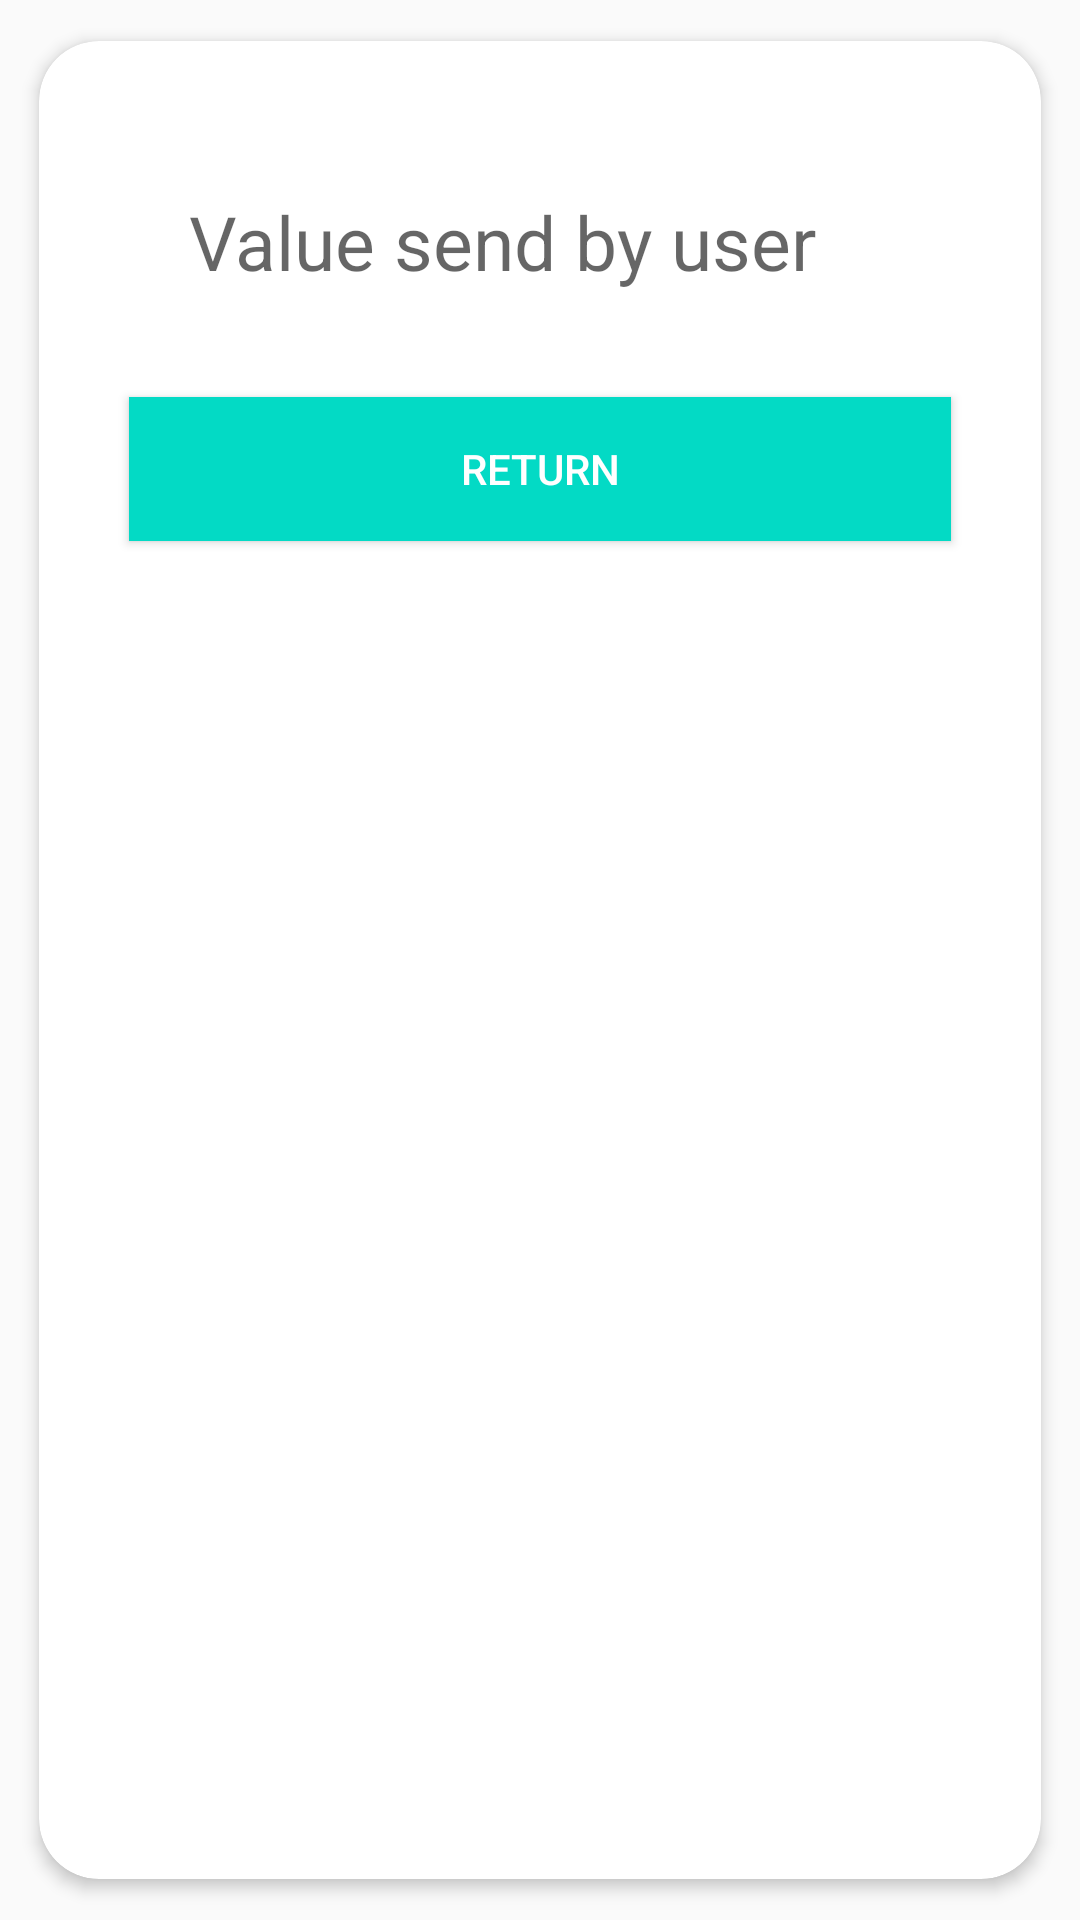

Android layout source for this screen:
<!-- AndroidManifest.xml: application theme Theme.AppCompat.Light.NoActionBar -->
<!-- res/layout/fragment_receive.xml -->
<?xml version="1.0" encoding="utf-8"?>
<RelativeLayout xmlns:android="http://schemas.android.com/apk/res/android"
    xmlns:app="http://schemas.android.com/apk/res-auto"
    android:layout_width="match_parent"
    android:layout_height="match_parent">

    <androidx.cardview.widget.CardView
        android:layout_width="match_parent"
        android:layout_height="match_parent"
        android:layout_centerInParent="true"
        android:layout_marginBottom="10dp"
        android:layout_marginLeft="10dp"
        android:layout_marginRight="10dp"
        android:layout_marginTop="8dp"
        app:cardCornerRadius="20dp"
        app:cardElevation="3dp"
        app:cardPreventCornerOverlap="false"
        app:cardUseCompatPadding="true">

        <RelativeLayout
            android:layout_width="match_parent"
            android:layout_height="wrap_content"
            android:scrollbars="vertical" >


            <RelativeLayout
                android:id="@+id/relativeLayout3"
                android:layout_width="match_parent"
                android:layout_height="wrap_content"
                android:layout_marginLeft="30dp"
                android:layout_marginRight="30dp"
                android:layout_marginTop="30dp">

                <TextView
                    android:layout_width="match_parent"
                    android:layout_height="wrap_content"
                    android:layout_alignParentTop="true"
                    android:hint="Value send by user"
                    android:id="@+id/txreceiver"
                    android:padding="20dp"
                    android:textSize="25dp" />

            </RelativeLayout>

            <Button
                android:id="@+id/btnBack"
                android:layout_width="match_parent"
                android:layout_height="wrap_content"
                android:layout_below="@+id/relativeLayout3"
                android:layout_marginLeft="30dp"
                android:layout_marginRight="30dp"
                android:layout_marginTop="15dp"
                android:layout_marginBottom="15dp"
                android:background="@color/colorAccent"
                android:text="Return"
                android:textColor="@color/white" />

        </RelativeLayout>
    </androidx.cardview.widget.CardView>
</RelativeLayout>
<!-- resources referenced by this layout -->
<resources>
  <color name="colorAccent">#03DAC5</color>
  <color name="white">#FFFFFF</color>
</resources>
